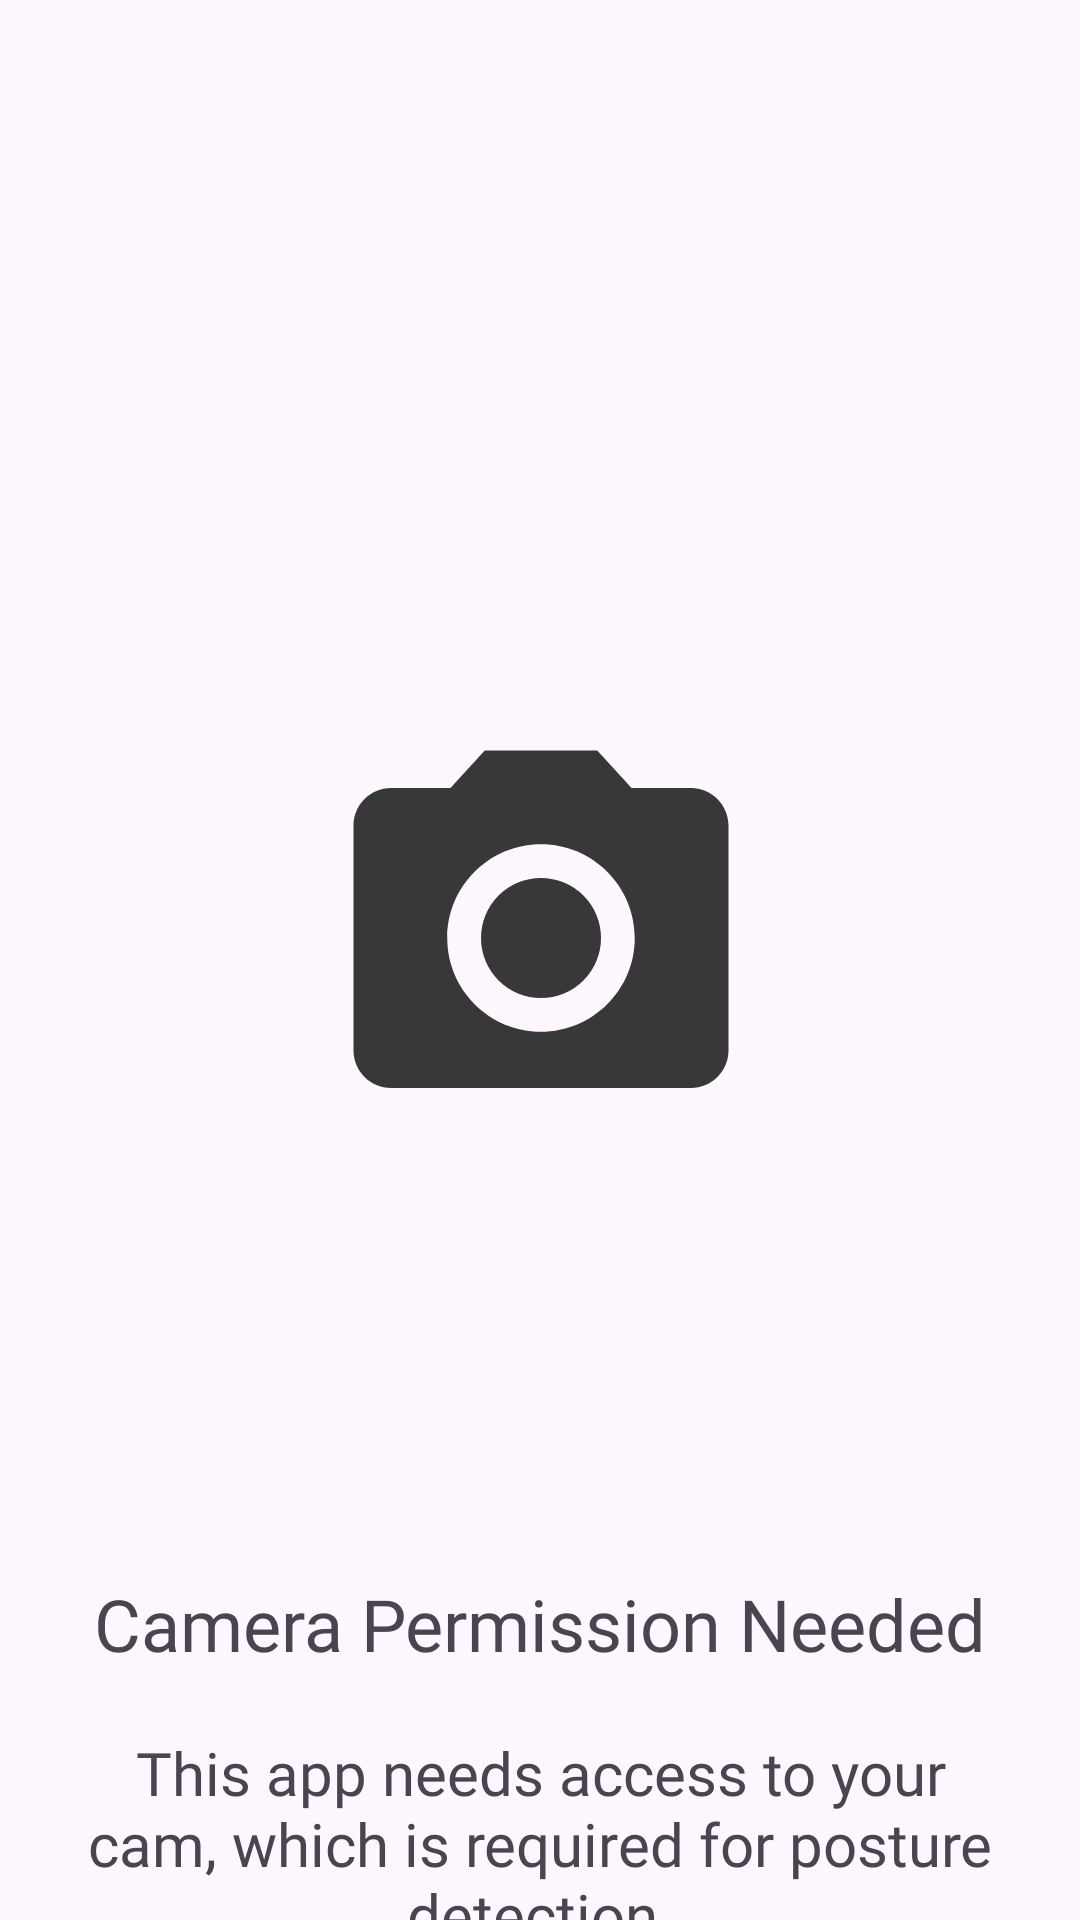

Layout XML and referenced resources for this Android screen:
<!-- AndroidManifest.xml: application theme Theme.LiftApp -->
<!-- res/layout/fragment_permissions.xml -->
<?xml version="1.0" encoding="utf-8"?>
<FrameLayout xmlns:android="http://schemas.android.com/apk/res/android"
    xmlns:app="http://schemas.android.com/apk/res-auto"
    xmlns:tools="http://schemas.android.com/tools"
    android:layout_width="match_parent"
    android:layout_height="match_parent"
    tools:context=".onboarding.PermissionsFragment">


    <androidx.constraintlayout.widget.ConstraintLayout
        android:layout_width="match_parent"
        android:layout_height="match_parent">



        <androidx.constraintlayout.widget.ConstraintLayout
            android:id="@+id/layout1"
            android:layout_width="225dp"
            android:layout_height="225dp"
            android:layout_marginTop="200dp"
            android:background="@drawable/circle_2"
            app:layout_constraintEnd_toEndOf="parent"
            app:layout_constraintStart_toStartOf="parent"
            app:layout_constraintTop_toTopOf="parent">

            <TextView
                android:layout_width="150dp"
                android:layout_height="150dp"
                android:background="@drawable/ic_camera"
                app:layout_constraintBottom_toBottomOf="parent"
                app:layout_constraintEnd_toEndOf="parent"
                app:layout_constraintStart_toStartOf="parent"
                app:layout_constraintTop_toTopOf="parent"/>
        </androidx.constraintlayout.widget.ConstraintLayout>

        <TextView
            android:id="@+id/textview1"
            android:layout_width="match_parent"
            android:layout_height="wrap_content"
            android:layout_marginHorizontal="15dp"
            android:layout_marginTop="100dp"
            android:fontFamily="@font/open_sans_bold"
            android:gravity="center"
            android:text="Camera Permission Needed"
            android:textSize="24sp"
            app:layout_constraintEnd_toEndOf="parent"
            app:layout_constraintStart_toStartOf="parent"
            app:layout_constraintTop_toBottomOf="@id/layout1" />

        <TextView
            android:layout_width="match_parent"
            android:layout_height="wrap_content"
            android:layout_marginHorizontal="25dp"
            android:layout_marginTop="20dp"
            android:fontFamily="@font/open_sans"
            android:gravity="center"
            android:text="This app needs access to your cam, which is required for posture detection."
            android:textSize="20sp"
            app:layout_constraintEnd_toEndOf="parent"
            app:layout_constraintStart_toStartOf="parent"
            app:layout_constraintTop_toBottomOf="@id/textview1" />
    </androidx.constraintlayout.widget.ConstraintLayout>

</FrameLayout>
<!-- resources referenced by this layout -->
<resources>
  <!-- drawable ic_camera (drawable) -->
  <vector xmlns:android="http://schemas.android.com/apk/res/android" android:height="24dp" android:tint="#383838" android:viewportHeight="24" android:viewportWidth="24" android:width="24dp">
        
      <path android:fillColor="@android:color/white" android:pathData="M12,12m-3.2,0a3.2,3.2 0,1 1,6.4 0a3.2,3.2 0,1 1,-6.4 0"/>
        
      <path android:fillColor="@android:color/white" android:pathData="M9,2L7.17,4L4,4c-1.1,0 -2,0.9 -2,2v12c0,1.1 0.9,2 2,2h16c1.1,0 2,-0.9 2,-2L22,6c0,-1.1 -0.9,-2 -2,-2h-3.17L15,2L9,2zM12,17c-2.76,0 -5,-2.24 -5,-5s2.24,-5 5,-5 5,2.24 5,5 -2.24,5 -5,5z"/>
      
  </vector>
  <style name="Theme.LiftApp" parent="Base.Theme.LiftApp">
  
      </style>
  <style name="Base.Theme.LiftApp" parent="Theme.Material3.DayNight.NoActionBar">
          
          <item name="colorPrimary">@color/primary</item>
          <item name="colorPrimaryVariant">@color/calm</item>
          <item name="colorOnPrimary">@color/white</item>
          
          <item name="colorSecondary">@color/primary</item>
          <item name="colorSecondaryVariant">@color/tertiary</item>
          <item name="colorOnSecondary">@color/black</item>
          
          <item name="android:statusBarColor">@color/white</item>
          
  
  
  
      </style>
  <color name="primary">#4CEA95</color>
  <color name="calm">#64ea4c</color>
  <color name="white">#FFFFFFFF</color>
  <color name="tertiary">#45882b</color>
  <color name="black">#FF000000</color>
</resources>
